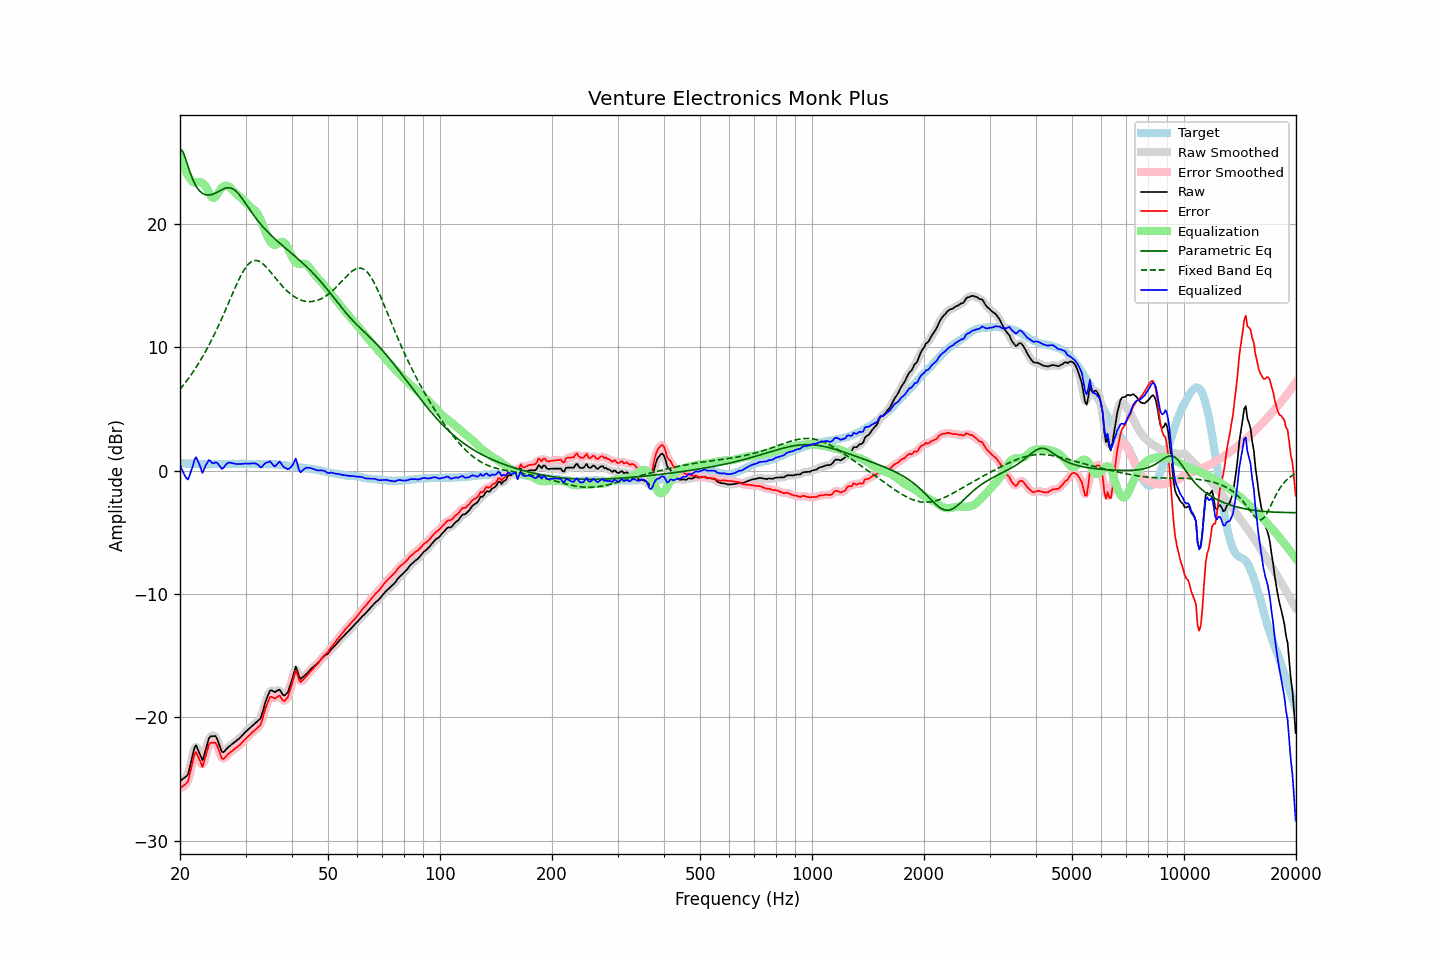

The file beside this chart, header and first rows:
frequency, raw, error, smoothed, error_smoothed, equalization, parametric_eq, fixed_band_eq, equalized_raw, equalized_smoothed, target
20.00, -25.16, -25.77, -25.10, -25.71, 25.66, 26.08, 6.59, 0.51, 0.56, 0.61
20.20, -25.06, -25.66, -25.09, -25.69, 25.22, 25.95, 6.75, 0.16, 0.13, 0.60
20.40, -24.96, -25.55, -25.03, -25.62, 24.82, 25.80, 6.91, -0.13, -0.21, 0.59
20.61, -24.87, -25.46, -24.90, -25.49, 24.47, 25.44, 7.08, -0.40, -0.43, 0.59
20.81, -24.76, -25.33, -24.77, -25.35, 24.16, 25.08, 7.25, -0.60, -0.61, 0.57
21.02, -24.63, -25.20, -24.51, -25.08, 23.91, 24.67, 7.43, -0.72, -0.61, 0.57
21.23, -24.08, -24.64, -24.10, -24.67, 23.69, 24.27, 7.60, -0.38, -0.41, 0.56
21.44, -23.53, -24.10, -23.54, -24.10, 23.53, 23.92, 7.79, -0.00, -0.01, 0.57
21.66, -22.99, -23.55, -22.92, -23.48, 23.39, 23.57, 7.98, 0.39, 0.46, 0.56
21.87, -22.44, -22.99, -22.53, -23.08, 23.33, 23.31, 8.17, 0.89, 0.81, 0.55
22.09, -22.26, -22.80, -22.38, -22.93, 23.34, 23.05, 8.37, 1.08, 0.96, 0.54
22.31, -22.57, -23.11, -22.51, -23.04, 23.37, 22.87, 8.58, 0.80, 0.86, 0.54
22.54, -22.86, -23.39, -22.89, -23.43, 23.38, 22.69, 8.79, 0.52, 0.49, 0.53
22.76, -23.18, -23.71, -23.22, -23.74, 23.37, 22.58, 9.01, 0.19, 0.15, 0.53
22.99, -23.49, -24.01, -23.28, -23.80, 23.30, 22.47, 9.23, -0.18, 0.03, 0.52
23.22, -23.07, -23.58, -23.09, -23.61, 23.19, 22.41, 9.46, 0.13, 0.10, 0.51
23.45, -22.60, -23.12, -22.65, -23.16, 23.03, 22.36, 9.69, 0.42, 0.38, 0.52
23.69, -22.15, -22.66, -22.13, -22.64, 22.81, 22.35, 9.93, 0.66, 0.68, 0.51
23.92, -21.69, -22.20, -21.77, -22.29, 22.55, 22.34, 10.17, 0.86, 0.78, 0.51
24.16, -21.54, -22.06, -21.56, -22.08, 22.31, 22.36, 10.42, 0.77, 0.75, 0.52
24.40, -21.53, -22.06, -21.47, -22.00, 22.14, 22.39, 10.68, 0.61, 0.67, 0.53
24.65, -21.52, -22.05, -21.48, -22.01, 22.10, 22.44, 10.94, 0.58, 0.62, 0.53
24.89, -21.51, -22.04, -21.56, -22.09, 22.18, 22.49, 11.21, 0.67, 0.62, 0.53
25.14, -21.71, -22.24, -21.75, -22.28, 22.35, 22.56, 11.49, 0.64, 0.61, 0.53
25.39, -22.07, -22.60, -22.07, -22.60, 22.56, 22.63, 11.76, 0.49, 0.49, 0.53
25.65, -22.42, -22.95, -22.44, -22.98, 22.76, 22.70, 12.05, 0.33, 0.31, 0.53
25.91, -22.78, -23.32, -22.70, -23.24, 22.92, 22.77, 12.34, 0.14, 0.22, 0.54
26.16, -22.82, -23.37, -22.79, -23.34, 23.04, 22.83, 12.63, 0.21, 0.25, 0.55
26.43, -22.70, -23.25, -22.73, -23.28, 23.10, 22.88, 12.93, 0.40, 0.37, 0.55
26.69, -22.56, -23.11, -22.57, -23.12, 23.10, 22.91, 13.23, 0.55, 0.53, 0.55
26.96, -22.42, -22.97, -22.43, -22.98, 23.05, 22.93, 13.53, 0.64, 0.63, 0.55
27.23, -22.31, -22.86, -22.31, -22.86, 22.96, 22.92, 13.84, 0.65, 0.65, 0.55
27.50, -22.21, -22.76, -22.20, -22.76, 22.84, 22.89, 14.14, 0.63, 0.63, 0.55
27.77, -22.10, -22.66, -22.11, -22.66, 22.70, 22.82, 14.44, 0.59, 0.59, 0.56
28.05, -22.01, -22.57, -22.01, -22.56, 22.56, 22.75, 14.74, 0.56, 0.56, 0.56
28.33, -21.91, -22.46, -21.91, -22.46, 22.45, 22.63, 15.03, 0.54, 0.54, 0.55
28.62, -21.80, -22.35, -21.80, -22.36, 22.34, 22.50, 15.31, 0.54, 0.54, 0.55
28.90, -21.70, -22.26, -21.69, -22.24, 22.23, 22.34, 15.58, 0.53, 0.54, 0.56
29.19, -21.57, -22.13, -21.56, -22.12, 22.11, 22.18, 15.84, 0.54, 0.55, 0.56
29.48, -21.43, -21.99, -21.43, -21.99, 21.98, 22.00, 16.07, 0.56, 0.56, 0.56
29.78, -21.29, -21.85, -21.29, -21.85, 21.86, 21.81, 16.29, 0.57, 0.57, 0.56
30.08, -21.15, -21.72, -21.15, -21.72, 21.72, 21.62, 16.48, 0.58, 0.57, 0.57
30.38, -21.03, -21.59, -21.03, -21.59, 21.59, 21.43, 16.66, 0.57, 0.57, 0.56
30.68, -20.91, -21.46, -20.91, -21.46, 21.47, 21.23, 16.79, 0.57, 0.57, 0.55
30.99, -20.79, -21.34, -20.79, -21.34, 21.36, 21.04, 16.90, 0.58, 0.58, 0.55
31.30, -20.68, -21.22, -20.68, -21.22, 21.26, 20.86, 16.97, 0.59, 0.59, 0.54
31.61, -20.57, -21.11, -20.57, -21.10, 21.16, 20.67, 17.03, 0.59, 0.59, 0.54
31.93, -20.46, -20.99, -20.45, -20.98, 21.03, 20.50, 17.03, 0.57, 0.58, 0.53
32.24, -20.33, -20.86, -20.36, -20.89, 20.86, 20.32, 17.03, 0.53, 0.50, 0.53
32.57, -20.22, -20.74, -20.24, -20.76, 20.65, 20.16, 16.98, 0.43, 0.40, 0.52
32.89, -20.10, -20.62, -20.04, -20.56, 20.38, 20.00, 16.92, 0.27, 0.34, 0.52
33.22, -19.74, -20.26, -19.71, -20.23, 20.07, 19.85, 16.82, 0.32, 0.35, 0.52
33.55, -19.27, -19.79, -19.29, -19.82, 19.73, 19.70, 16.72, 0.46, 0.44, 0.52
33.89, -18.81, -19.34, -18.84, -19.37, 19.41, 19.56, 16.59, 0.60, 0.56, 0.53
34.23, -18.45, -18.97, -18.43, -18.95, 19.10, 19.42, 16.46, 0.65, 0.67, 0.52
34.57, -18.14, -18.66, -18.10, -18.62, 18.83, 19.28, 16.31, 0.69, 0.72, 0.52
34.92, -17.83, -18.35, -17.90, -18.42, 18.59, 19.15, 16.15, 0.76, 0.69, 0.52
35.27, -17.81, -18.34, -17.84, -18.36, 18.42, 19.03, 15.99, 0.61, 0.58, 0.53
35.62, -17.89, -18.41, -17.86, -18.38, 18.32, 18.90, 15.83, 0.43, 0.46, 0.52
35.97, -17.96, -18.48, -17.90, -18.42, 18.29, 18.78, 15.67, 0.34, 0.39, 0.52
... 635 more rows
